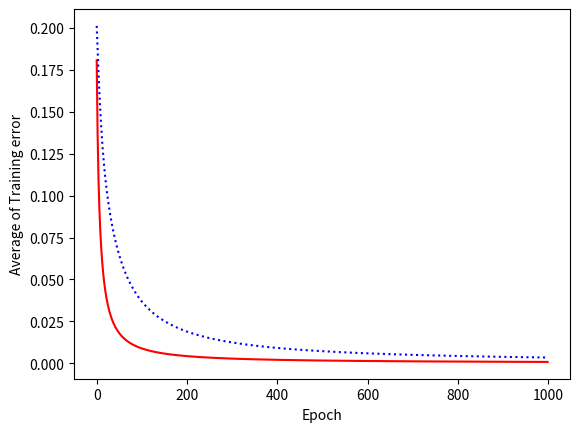

The matplotlib source for this figure:
import numpy as np
import matplotlib.pyplot as plt


def sigmoid(z):
    return 1 / (1 + np.exp(-z))


def DeltaSGD(W, X, D):
    for j in range(D.shape[1]):
        x = np.reshape(X[j], (3, 1))
        d = D[:, j]
        v = np.dot(W, x)
        y = sigmoid(v)
        e = d - y
        delta = y * (1 - y) * e
        dW = ALPHA * delta * x
        W = W + np.transpose(dW)
    return W


def DeltaBatch(W, X, D):
    dWsum = np.zeros((3, 1))
    for j in range(D.shape[1]):
        x = np.reshape(X[j], (3, 1))
        d = D[:, j]
        v = np.dot(W, x)
        y = sigmoid(v)
        e = d - y
        delta = y * (1 - y) * e
        dW = ALPHA * delta * x
        dWsum = dWsum + dW

    dWavg = np.divide(dWsum, 4)
    W = W + np.transpose(dWavg)
    return W


X = np.array([[0, 0, 1], [0, 1, 1], [1, 0, 1], [1, 1, 1]])
D = np.array([[0, 0, 1, 1]])
E1 = np.zeros((1000, 1))
E2 = np.zeros((1000, 1))
ALPHA = 0.9
W1 = np.random.randn(1, 3)
W2 = W1
epoch = 1000
for i in range(epoch):
    W1 = DeltaSGD(W1, X, D)
    W2 = DeltaBatch(W2, X, D)
    es1 = 0
    es2 = 0
    N = 4
    for k in range(N):
        x = np.reshape(X[k], (3, 1))
        d = D[:, k]
        v1 = np.dot(W1, x)
        y1 = sigmoid(v1)
        es1 = es1 + np.square(d - y1)

        v2 = np.dot(W2, x)
        y2 = sigmoid(v2)
        es2 = es2 + np.square(d - y2)
    E1[i] = es1 / N
    E2[i] = es2 / N
    if i!=0 and i%100==0:
        print(E1[i][0])
        print(E2[i][0])



plt.plot(E1, 'r')
plt.plot(E2, 'b:')
plt.xlabel('Epoch')
plt.ylabel('Average of Training error')
# plt.legend('SGD', 'Batch')
plt.show()
